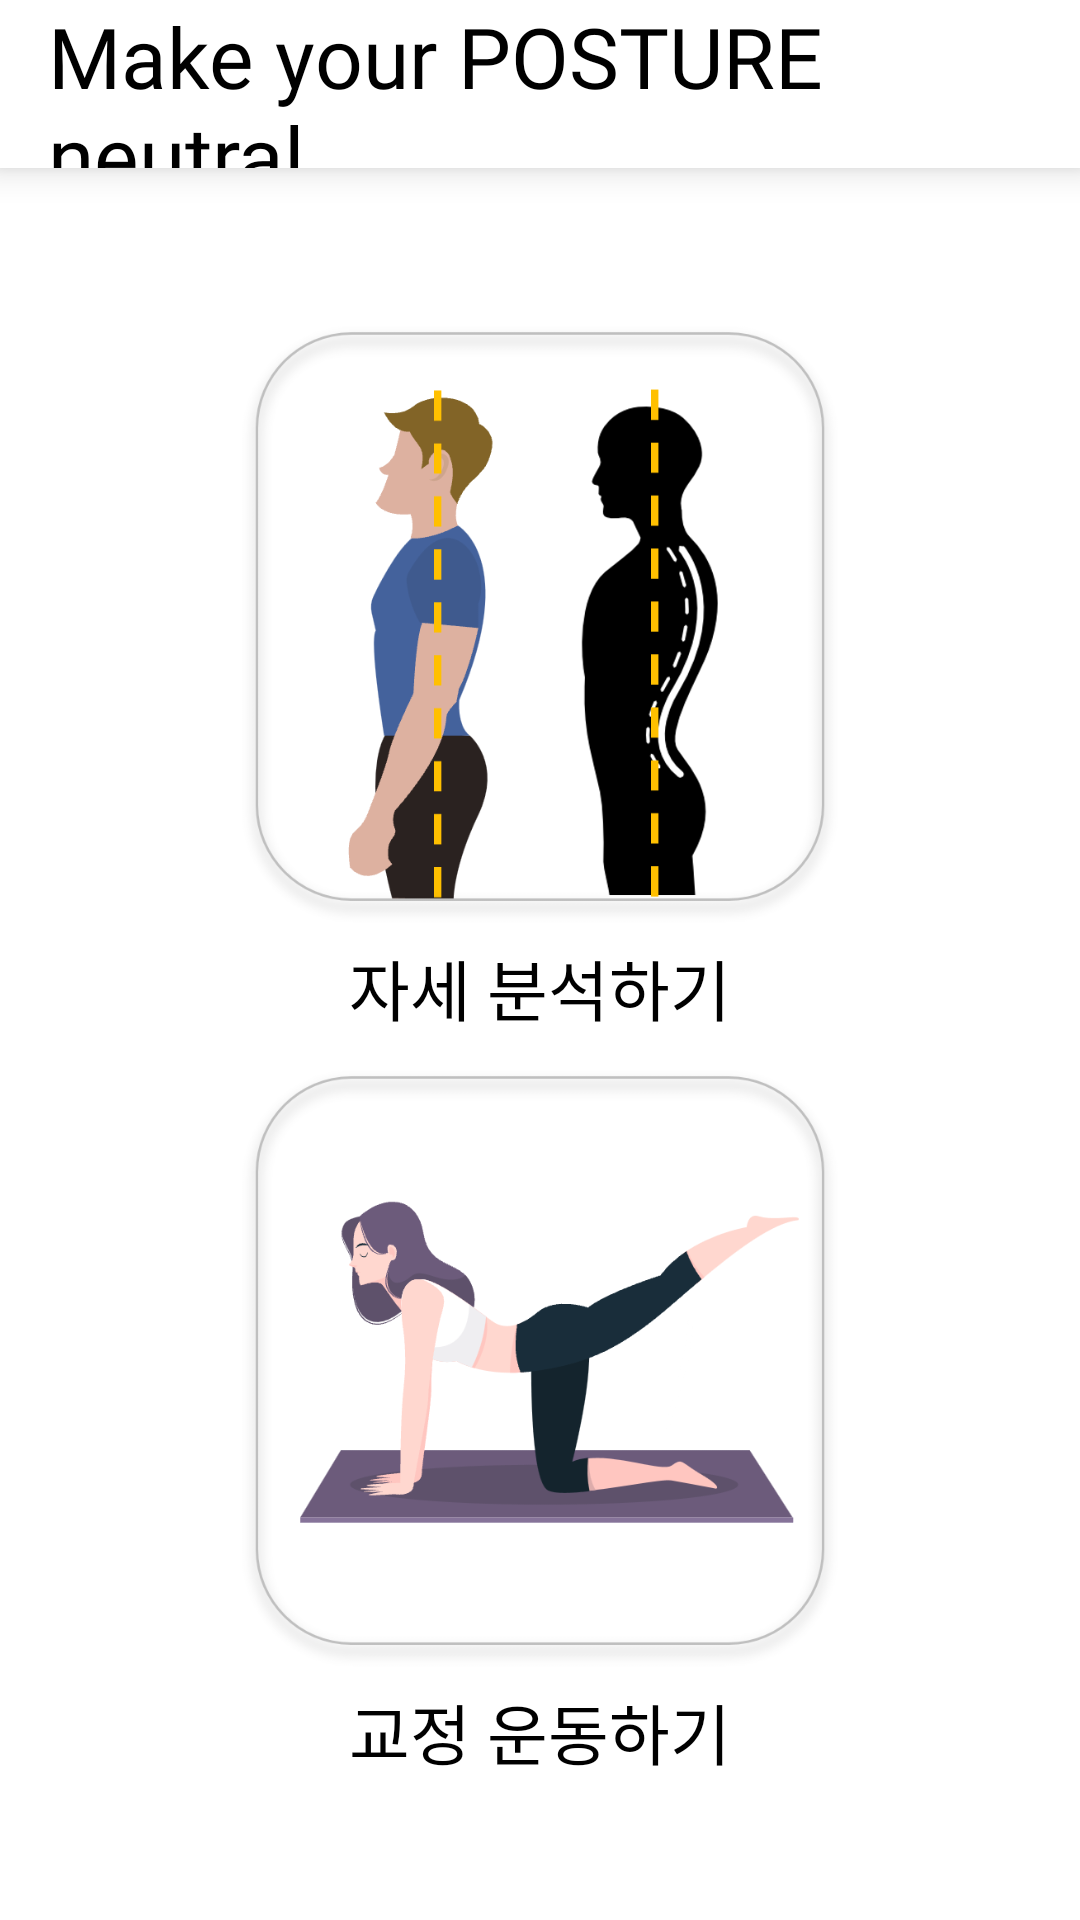

Reconstruct the res/layout file that produces this screen, plus the resources it refers to.
<!-- AndroidManifest.xml: application theme Theme.Knou_cih -->
<!-- res/layout/common_fragment_home.xml -->
<?xml version="1.0" encoding="utf-8"?>
<androidx.constraintlayout.widget.ConstraintLayout
    xmlns:android="http://schemas.android.com/apk/res/android"
    xmlns:app="http://schemas.android.com/apk/res-auto"
    android:background="@color/white"
    android:layout_width="match_parent"
    android:layout_height="match_parent">
    <include layout="@layout/common_activity_base_toolbar"/>

    <androidx.constraintlayout.widget.Guideline
        android:id="@+id/guideline_horizontal"
        android:layout_width="wrap_content"
        android:layout_height="wrap_content"
        android:orientation="horizontal"
        app:layout_constraintGuide_percent="0.5"/>

    <ImageButton
        android:id="@+id/icon_posture"
        android:layout_width="200dp"
        android:layout_height="200dp"
        android:background="@color/white"
        android:scaleType="fitXY"
        android:src="@drawable/icon_posture_estimation"
        app:layout_constraintBottom_toTopOf="@+id/guideline_horizontal"
        app:layout_constraintEnd_toEndOf="parent"
        app:layout_constraintStart_toStartOf="parent"
        app:layout_constraintTop_toTopOf="parent"
        app:layout_constraintVertical_bias="0.9" />
    <TextView
        android:layout_width="wrap_content"
        android:layout_height="wrap_content"
        android:textSize="22sp"
        android:textColor="@color/black"
        android:fontFamily="@font/font_one_pretty_night"
        android:text="@string/posture_estimation"
        android:layout_marginTop="5dp"
        app:layout_constraintTop_toBottomOf="@+id/icon_posture"
        app:layout_constraintStart_toStartOf="parent"
        app:layout_constraintEnd_toEndOf="parent" />

    <ImageButton
        android:id="@+id/icon_exercise"
        android:layout_width="200dp"
        android:layout_height="200dp"
        android:background="@color/white"
        android:scaleType="fitXY"
        android:src="@drawable/icon_exercise"
        app:layout_constraintVertical_bias="0.3"
        app:layout_constraintBottom_toBottomOf="parent"
        app:layout_constraintEnd_toEndOf="parent"
        app:layout_constraintStart_toStartOf="parent"
        app:layout_constraintTop_toTopOf="@+id/guideline_horizontal" />
    <TextView
        android:layout_width="wrap_content"
        android:layout_height="wrap_content"
        android:textSize="22sp"
        android:textColor="@color/black"
        android:fontFamily="@font/font_one_pretty_night"
        android:text="@string/exercise_to_correct"
        android:layout_marginTop="5dp"
        app:layout_constraintTop_toBottomOf="@+id/icon_exercise"
        app:layout_constraintStart_toStartOf="parent"
        app:layout_constraintEnd_toEndOf="parent" />



</androidx.constraintlayout.widget.ConstraintLayout>
<!-- res/layout/common_activity_base_toolbar.xml (included above) -->
<?xml version="1.0" encoding="utf-8"?>
<com.google.android.material.appbar.AppBarLayout
    xmlns:android="http://schemas.android.com/apk/res/android"
    xmlns:app="http://schemas.android.com/apk/res-auto"
    xmlns:tools="http://schemas.android.com/tools"
    tools:context=".BaseActivity"

    android:layout_width="match_parent"
    android:layout_height="?attr/actionBarSize"
    android:theme="@style/Theme.Knou_cih.Toolbar"
    app:elevation="7dp"
    android:background="@color/white"
    android:backgroundTint="@color/white">
    <androidx.appcompat.widget.Toolbar
        android:id="@+id/toolBar"
        android:layout_width="match_parent"
        android:layout_height="?attr/actionBarSize"
        android:background="@color/white"
        android:layout_gravity="start"
        android:theme="@style/Theme.Knou_cih.Toolbar">
        <TextView
            android:layout_width="match_parent"
            android:layout_height="wrap_content"
            android:text="@string/make_your_posture_neutral"
            android:textSize="28dp"
            android:textColor="@color/black"
            android:textAlignment="viewStart"
            android:fontFamily="@font/font_one_pretty_night"/>
    </androidx.appcompat.widget.Toolbar>
</com.google.android.material.appbar.AppBarLayout>
<!-- resources referenced by this layout -->
<resources>
  <color name="black">#FF000000</color>
  <color name="white">#FFFFFFFF</color>
  <!-- drawable icon_exercise: png bitmap (drawable, 47642 bytes) -->
  <!-- drawable icon_posture_estimation: png bitmap (drawable, 57989 bytes) -->
  <string name="exercise_to_correct">교정 운동하기</string>
  <string name="make_your_posture_neutral">Make your POSTURE neutral</string>
  <string name="posture_estimation">자세 분석하기</string>
  <style name="Theme.Knou_cih.Toolbar" parent="Theme.AppCompat.Light">
          <item name="titleTextColor">@color/white</item>
          <item name="android:background">@color/white</item>
          <item name="android:popupBackground">@color/white</item>
          <item name="android:textColor">@color/black</item>
  
      </style>
  <style name="Theme.Knou_cih" parent="Base.Theme.Knou_cih" />
  <style name="Base.Theme.Knou_cih" parent="Theme.MaterialComponents.NoActionBar">
          <item name="colorPrimary">@color/translucent</item>
          <item name="colorOnPrimary">@color/white</item>
          <item name="colorPrimaryVariant">@color/black</item>
          <item name="colorAccent">@color/translucent</item>
  
  
  
          <item name="colorSecondary">@color/translucent</item>
          <item name="colorOnSecondary">@color/white</item>
          <item name="colorSecondaryVariant">@color/black</item>
          <item name="android:textColorSecondary">@android:color/black</item>
      </style>
  <color name="translucent">#3F000000</color>
</resources>
